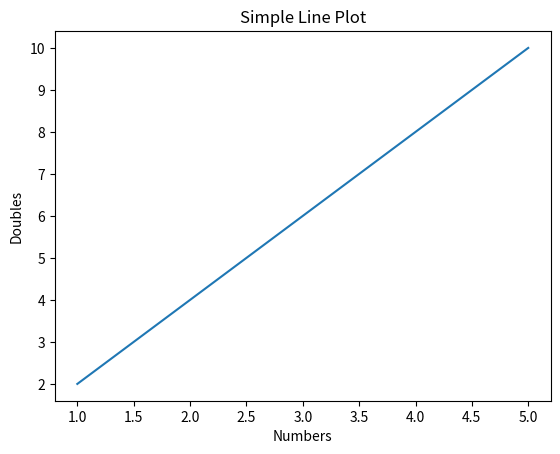

The script that saved this image:
import matplotlib.pyplot as plt

# Data
x = [1, 2, 3, 4, 5]
y = [2, 4, 6, 8, 10]

plt.plot(x, y)

plt.title("Simple Line Plot")
plt.xlabel("Numbers")
plt.ylabel("Doubles")

plt.show()
